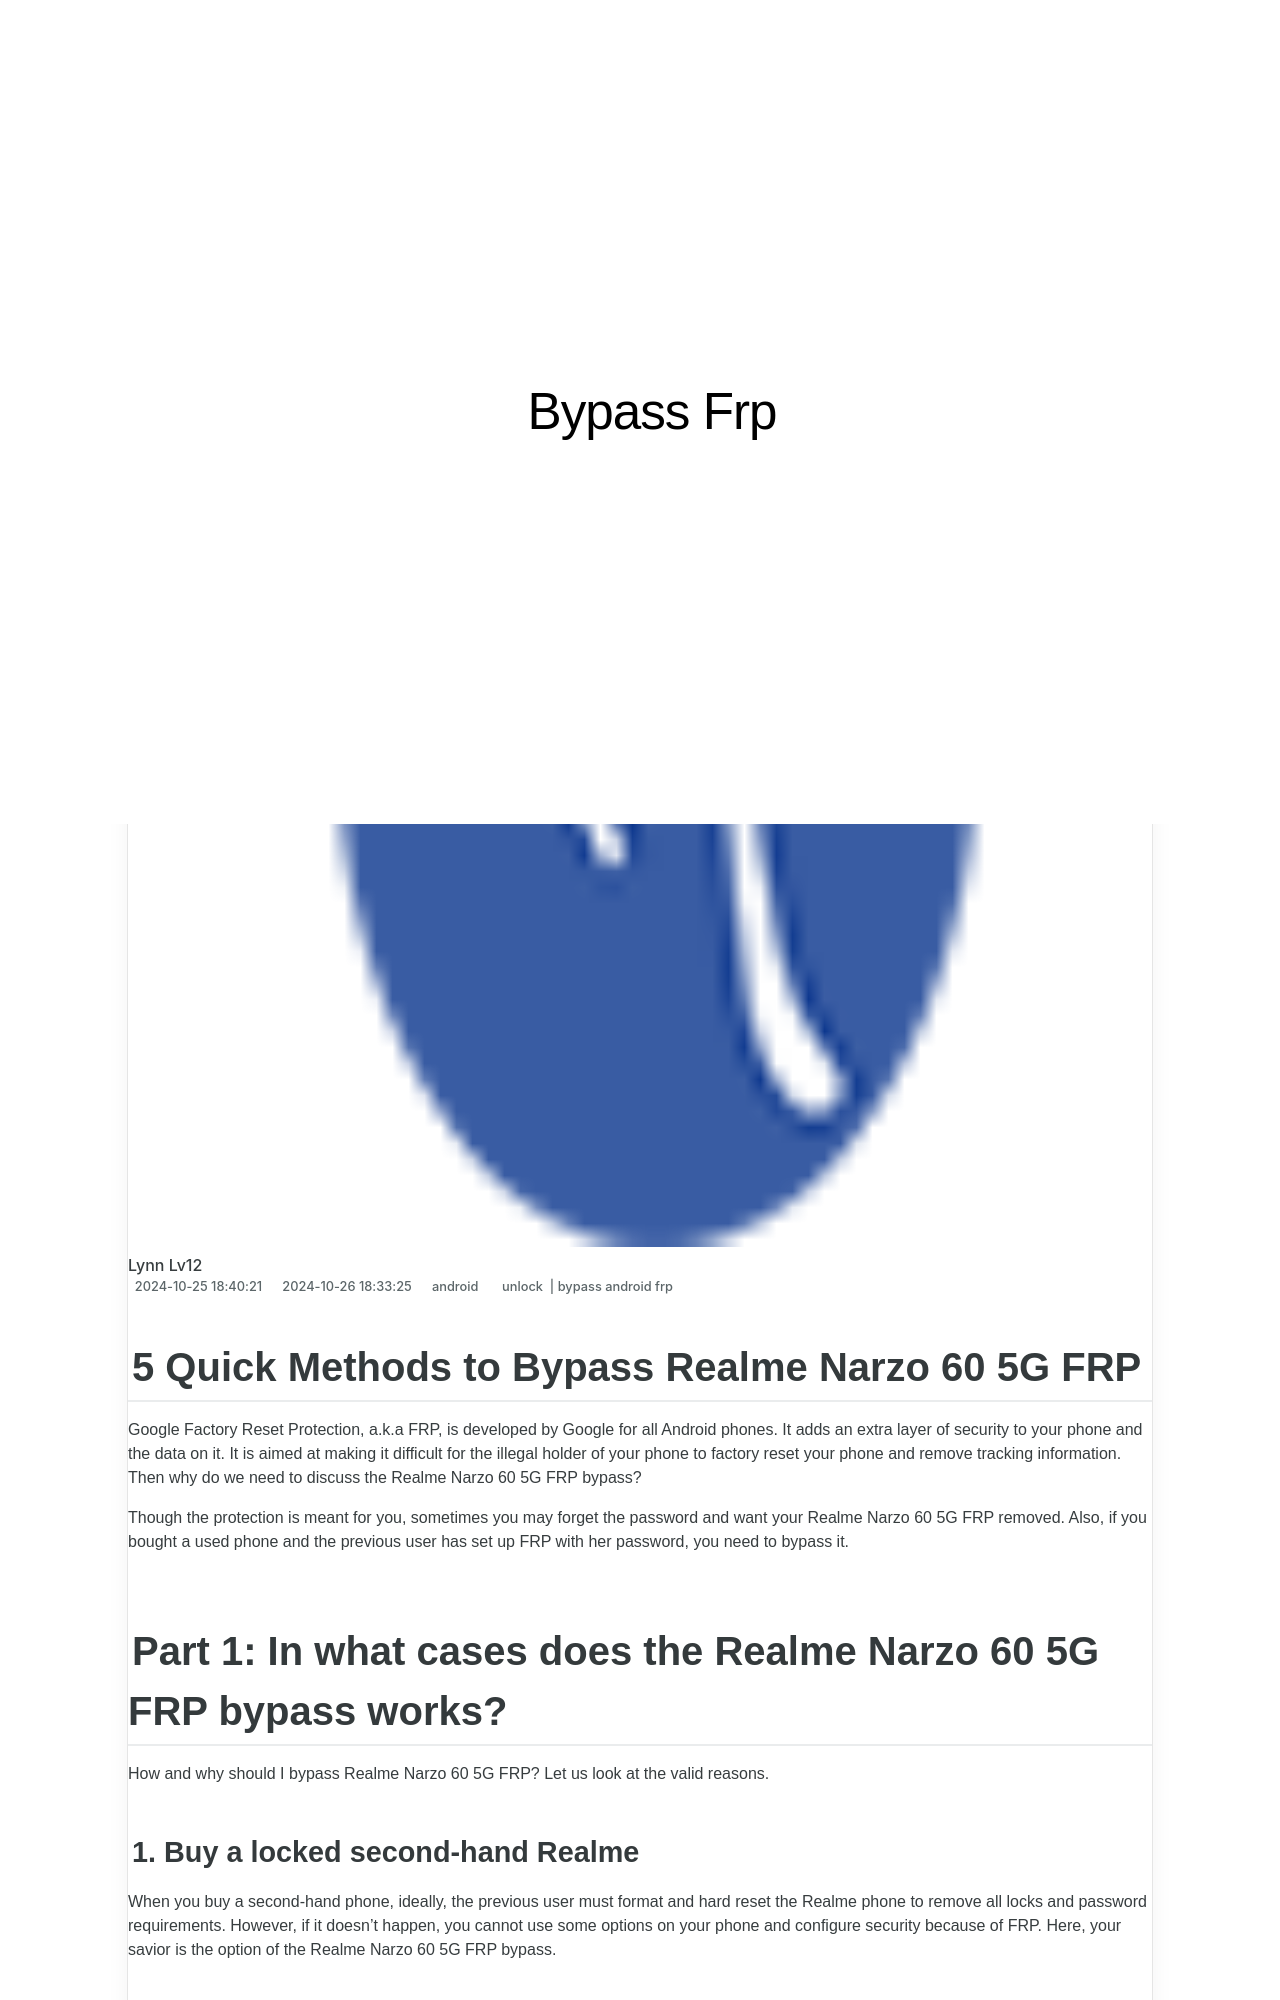

repository: techidaily/site-bypass-frp · page: 5-quick-methods-to-bypass-realme-narzo-60-5g-frp-by-drfone-android/index.html · generator: jekyll

---
title: 5 Quick Methods to Bypass Realme Narzo 60 5G FRP
date: 2024-10-25T18:40:21.911Z
updated: 2024-10-26T18:33:25.614Z
tags: 
  - unlock
  - bypass android frp
categories:
  - android
description: This article describes 5 Quick Methods to Bypass Realme Narzo 60 5G FRP
excerpt: This article describes 5 Quick Methods to Bypass Realme Narzo 60 5G FRP
keywords: frp bypass android device,remove frp via adb fastboot,Realme Narzo 60 5G guid for frp bypass,Realme Narzo 60 5G pro frp bypass,Realme Narzo 60 5G frp tools,Realme Narzo 60 5G frp bypass guide,Realme Narzo 60 5G adb format tool,Realme Narzo 60 5G best frp bypass,guid for frp bypass,frp bypass,adb format tool,frp bypass android,about frp bypass,pro frp bypass,bypass android frp
thumbnail: https://thmb.techidaily.com/3ce7ce4cef66cdb03e7ac7e019dea8d112e1795f84ca632563f78a12990cc533.jpg
---

## 5 Quick Methods to Bypass Realme Narzo 60 5G FRP

Google Factory Reset Protection, a.k.a FRP, is developed by Google for all Android phones. It adds an extra layer of security to your phone and the data on it. It is aimed at making it difficult for the illegal holder of your phone to factory reset your phone and remove tracking information. Then why do we need to discuss the Realme Narzo 60 5G FRP bypass?

Though the protection is meant for you, sometimes you may forget the password and want your Realme Narzo 60 5G FRP removed. Also, if you bought a used phone and the previous user has set up FRP with her password, you need to bypass it.

## Part 1: In what cases does the Realme Narzo 60 5G FRP bypass works?

How and why should I bypass Realme Narzo 60 5G FRP? Let us look at the valid reasons.

### 1\. Buy a locked second-hand Realme

When you buy a second-hand phone, ideally, the previous user must format and hard reset the Realme phone to remove all locks and password requirements. However, if it doesn't happen, you cannot use some options on your phone and configure security because of FRP. Here, your savior is the option of the Realme Narzo 60 5G FRP bypass.

### 2\. Forget Google account ID and password

Even if you have locked your Realme phone yourself, you are stuck when you forget your Google username and password. So, you can only recover your phone using the Realme Narzo 60 5G FRP bypass.
